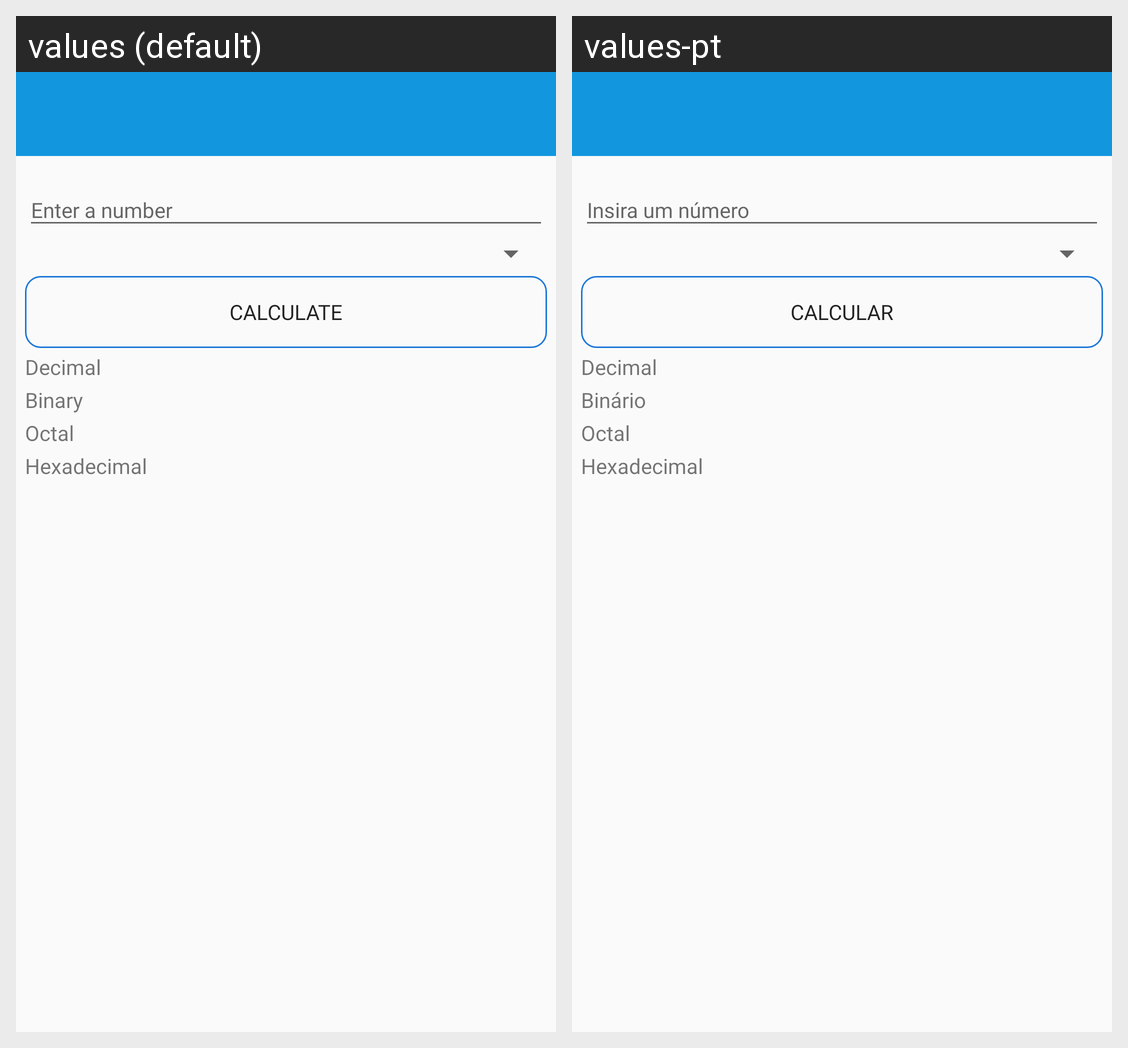

This grid shows one Android layout under two languages. Give, for every string resource on the screen, its name, the default text and each shown locale's text.
Android screen res/layout/activity_conversion.xml rendered under 2 locales, left to right: values (default), values-pt. Device: Nexus 5 (rendered at 1080×1920; each locale shown at half size, 540×960, under a caption strip naming it); theme AppTheme.NoActionBar.
Strings drawn on this screen, with the default value and each locale's value (text and hints the layout hard-codes, and strings that could not be matched under every locale, appear in the picture but are not listed):

calculate
  values: Calculate
  values-pt: Calcular

decimal
  values: Decimal
  values-pt: Decimal

binary
  values: Binary
  values-pt: Binário

octal
  values: Octal
  values-pt: Octal

hexadecimal
  values: Hexadecimal
  values-pt: Hexadecimal
